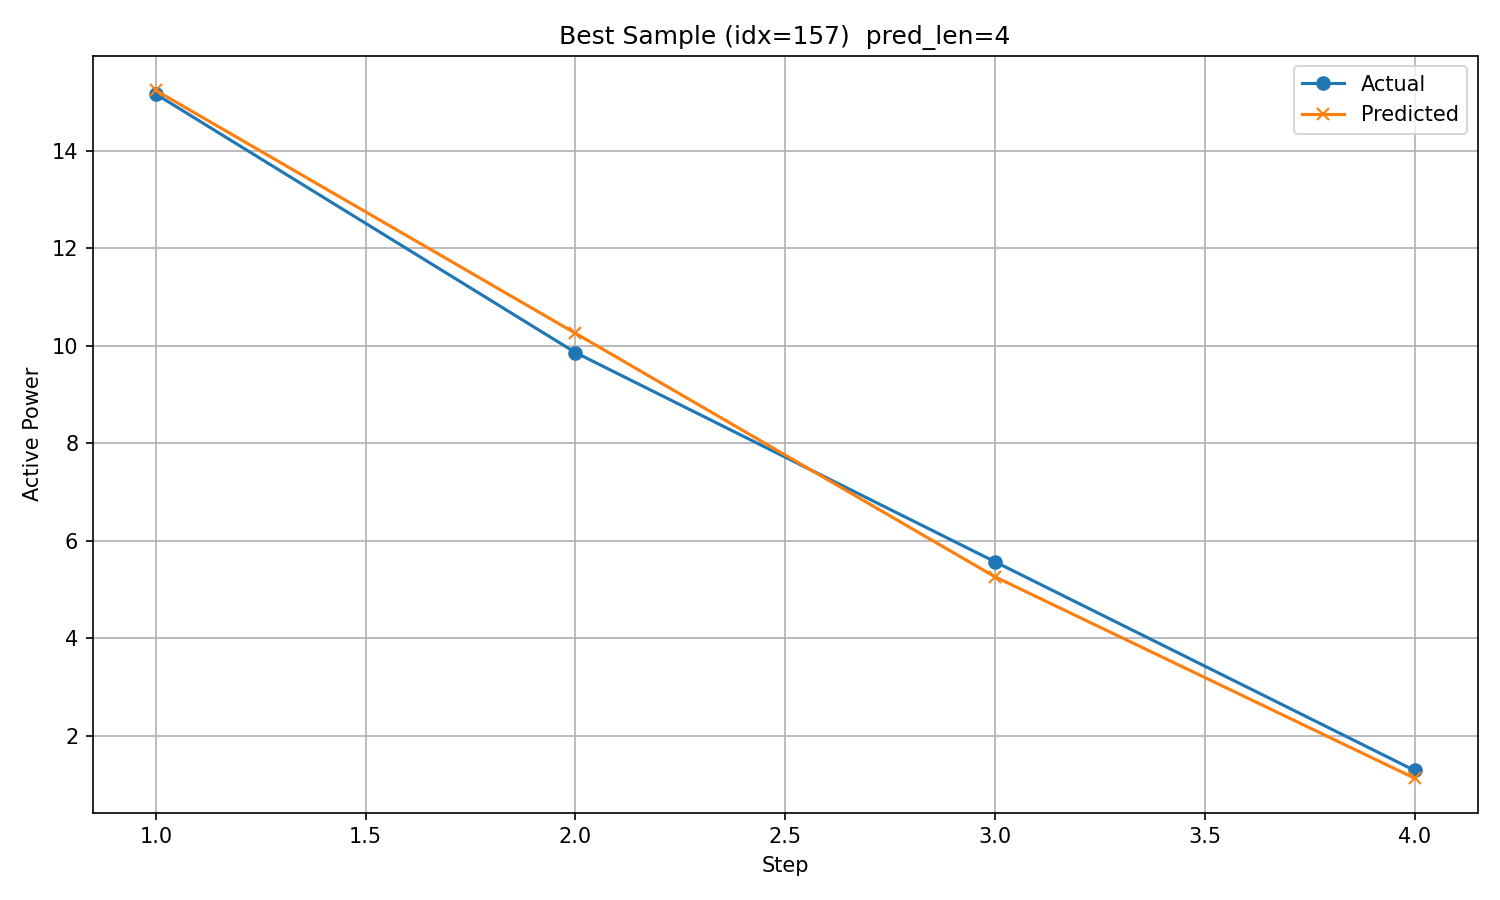

The table this chart was drawn from, first rows:
timestamp, step, actual, predicted
2019/12/2 15:00, 1, 15.16, 15.23
2019/12/2 16:00, 2, 9.86, 10.25
2019/12/2 17:00, 3, 5.571, 5.262
2019/12/2 18:00, 4, 1.292, 1.134
